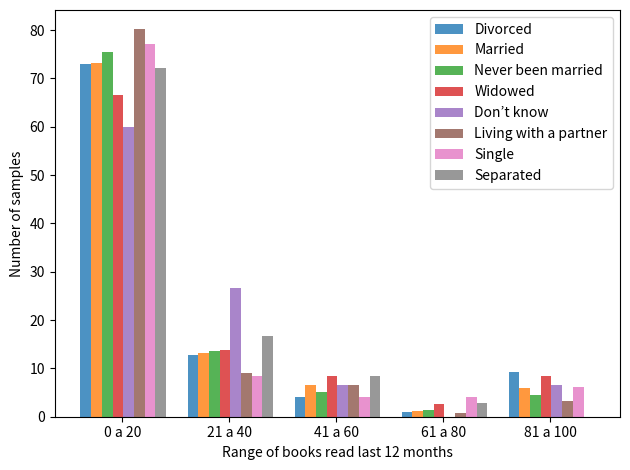

This chart was generated by the following Python code:
import numpy as np
import matplotlib.pyplot as plt



n_groups = 5

w = (72.95, 12.75, 4.08, 1.02, 9.18)
naai = (73.14, 13.12, 6.52, 1.27, 5.92)
r = (75.55, 13.51, 5.18, 1.29, 4.44)
mr = (66.66, 13.72, 8.49, 2.61, 8.49)
api = (60, 26.66, 6.66, 0, 6.66)
baa = (80.16, 9.09, 6.61, 0.82, 3.30)
dk = (77.08, 8.33, 4.16, 4.16, 6.25)
o = (72.22, 16.66, 8.33, 2.77, 0)


fig, ax = plt.subplots()

index = np.arange(n_groups)
bar_width = 0.1

opacity = 0.8
error_config = {'ecolor': '0.3'}

rects1 = ax.bar(index, w, bar_width,
                alpha=opacity, error_kw=error_config,
                label='Divorced')

rects2 = ax.bar(index + bar_width, naai, bar_width,
                alpha=opacity, error_kw=error_config,
                label='Married')

rects3 = ax.bar(index + bar_width*2, r, bar_width,
                alpha=opacity, error_kw=error_config,
                label='Never been married')

rects4 = ax.bar(index + bar_width*3, mr, bar_width,
                alpha=opacity, error_kw=error_config,
                label='Widowed')

rects5 = ax.bar(index + bar_width*4, api, bar_width,
                alpha=opacity, error_kw=error_config,
                label='Don’t know')

rects6 = ax.bar(index + bar_width*5, baa, bar_width,
                alpha=opacity, error_kw=error_config,
                label='Living with a partner')

rects7 = ax.bar(index + bar_width*6, dk, bar_width,
                alpha=opacity, error_kw=error_config,
                label='Single')

rects8 = ax.bar(index + bar_width*7, o, bar_width,
                alpha=opacity, error_kw=error_config,
                label='Separated')

ax.set_xlabel('Range of books read last 12 months')
ax.set_ylabel('Number of samples')
ax.set_xticks(index + bar_width*3.4)
ax.set_xticklabels(('0 a 20', '21 a 40', '41 a 60', '61 a 80', '81 a 100'))
ax.legend()

fig.tight_layout()
plt.show()